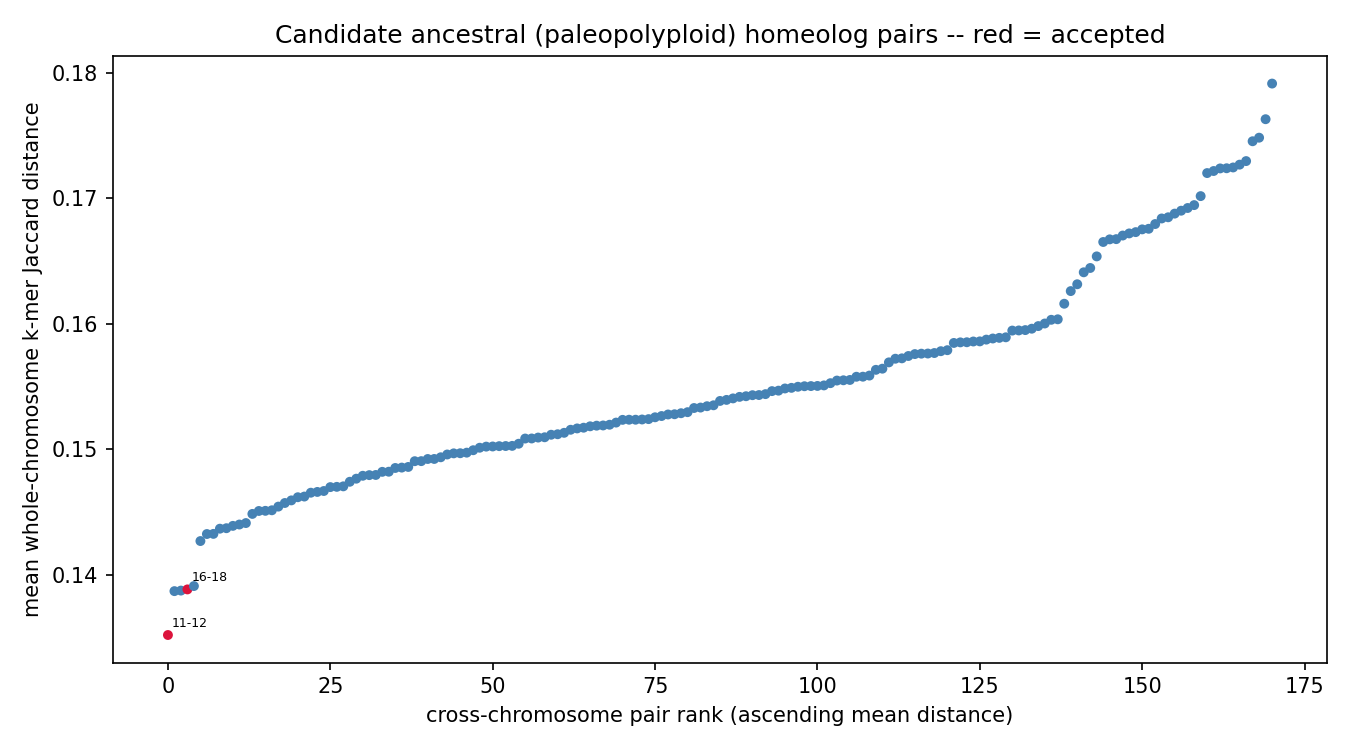

Source data for this figure (header and first rows):
chrom_a	chrom_b	mean_distance	n_haplotype_copy_pairs	resolution_limited	n_resolution_limited_of_total
chr11	chr12	0.1352	1	False	0/1
chr16	chr18	0.1389	1	False	0/1
